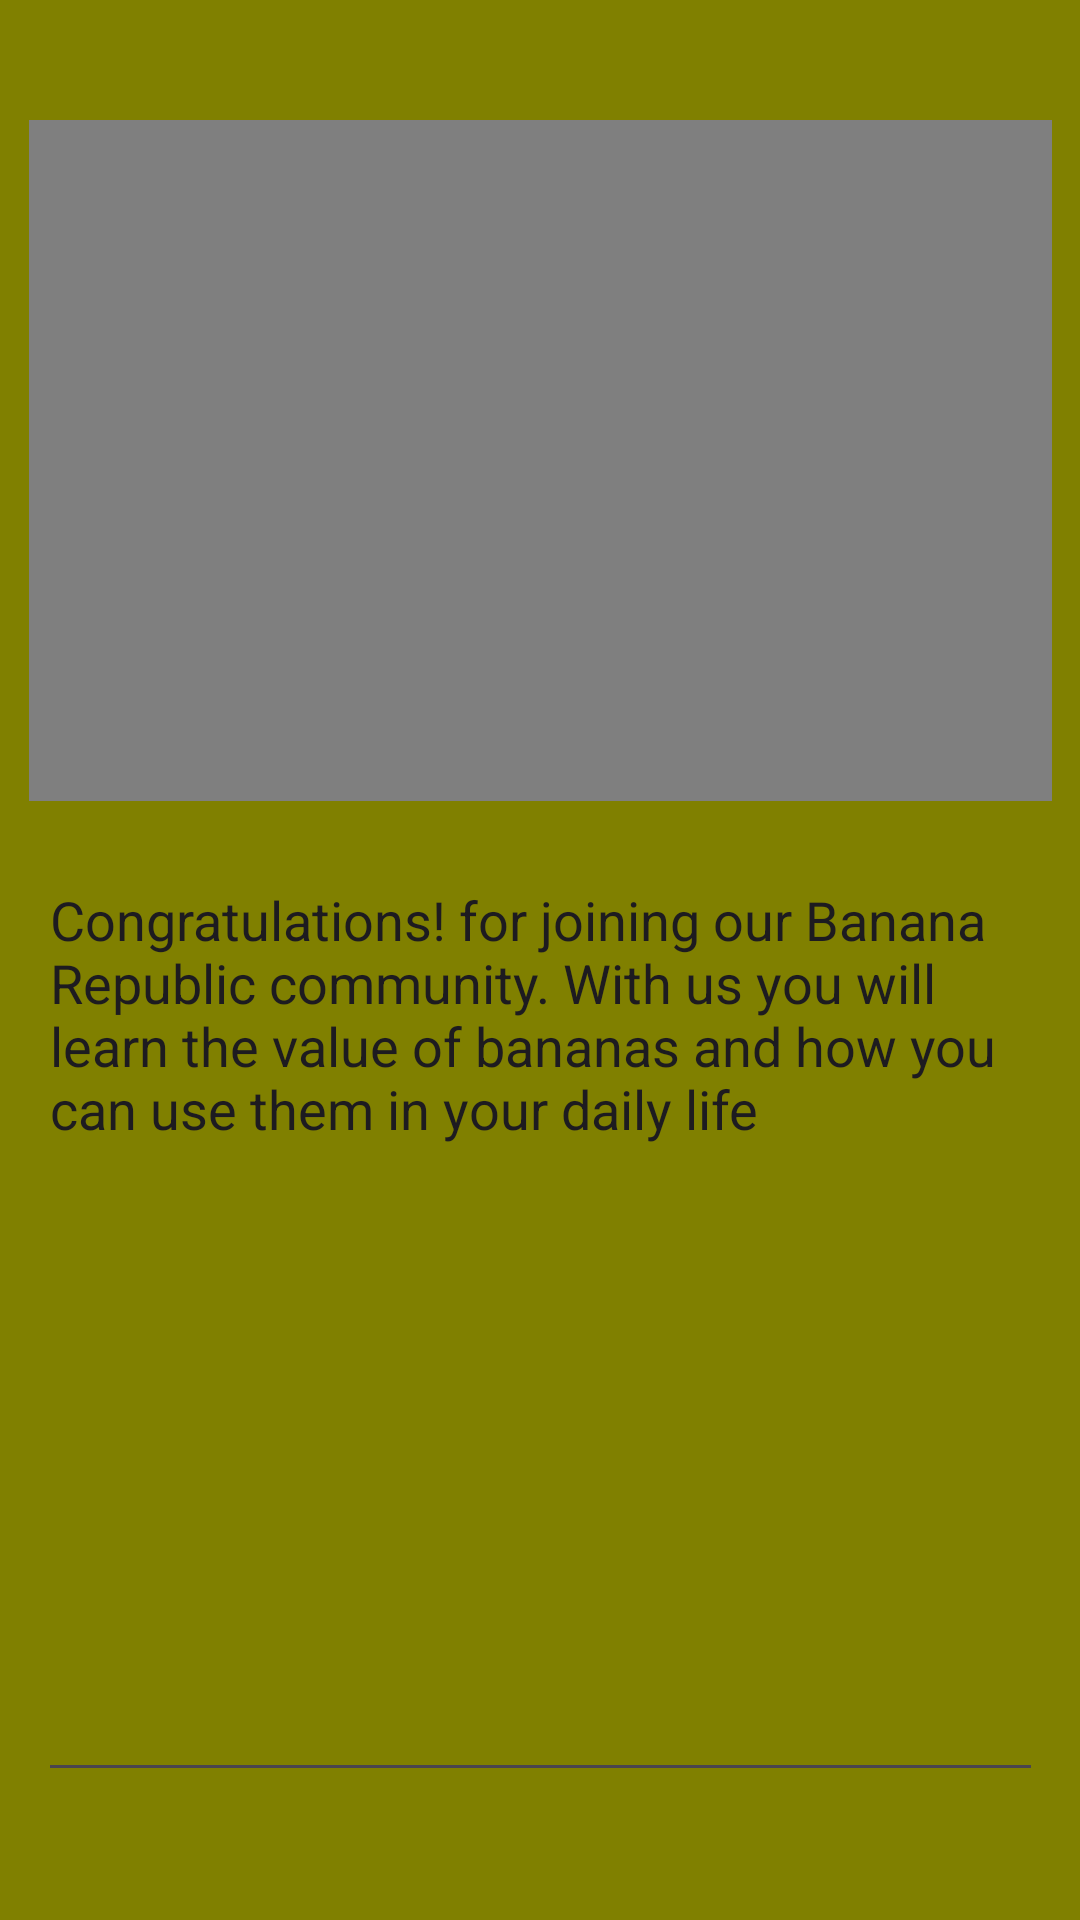

Here is an Android app screen rendered from its layout file. Give the layout XML and the strings, colors and styles it references.
<!-- AndroidManifest.xml: application theme Theme.Bananas -->
<!-- res/layout/activity_about.xml -->
<?xml version="1.0" encoding="utf-8"?>
<androidx.constraintlayout.widget.ConstraintLayout xmlns:android="http://schemas.android.com/apk/res/android"
    xmlns:app="http://schemas.android.com/apk/res-auto"
    xmlns:tools="http://schemas.android.com/tools"
    android:layout_width="match_parent"
    android:layout_height="match_parent"
    android:background="@color/darker_yellow"
    tools:context=".About">

    <VideoView
        android:id="@+id/video_about"
        android:layout_width="341dp"
        android:layout_height="227dp"
        app:layout_constraintBottom_toBottomOf="parent"
        app:layout_constraintEnd_toEndOf="parent"
        app:layout_constraintStart_toStartOf="parent"
        app:layout_constraintTop_toTopOf="parent"
        app:layout_constraintVertical_bias="0.097" />

    <EditText
        android:id="@+id/editTextTextMultiLine"
        android:layout_width="335dp"
        android:layout_height="313dp"
        android:ems="10"
        android:gravity="start|top"
        android:inputType="textMultiLine"
        android:text="@string/congratulations"
        app:layout_constraintBottom_toBottomOf="parent"
        app:layout_constraintEnd_toEndOf="parent"
        app:layout_constraintStart_toStartOf="parent"
        app:layout_constraintTop_toBottomOf="@+id/video_about"
        app:layout_constraintVertical_bias="0.288" />


</androidx.constraintlayout.widget.ConstraintLayout>
<!-- resources referenced by this layout -->
<resources>
  <color name="darker_yellow">#808000</color>
  <string name="congratulations">Congratulations! for joining our Banana Republic community. With us you will learn the value of bananas and how you can use them in your daily life</string>
  <style name="Theme.Bananas" parent="Base.Theme.Bananas" />
  <style name="Base.Theme.Bananas" parent="Theme.Material3.DayNight.NoActionBar">
          
          
      </style>
</resources>
